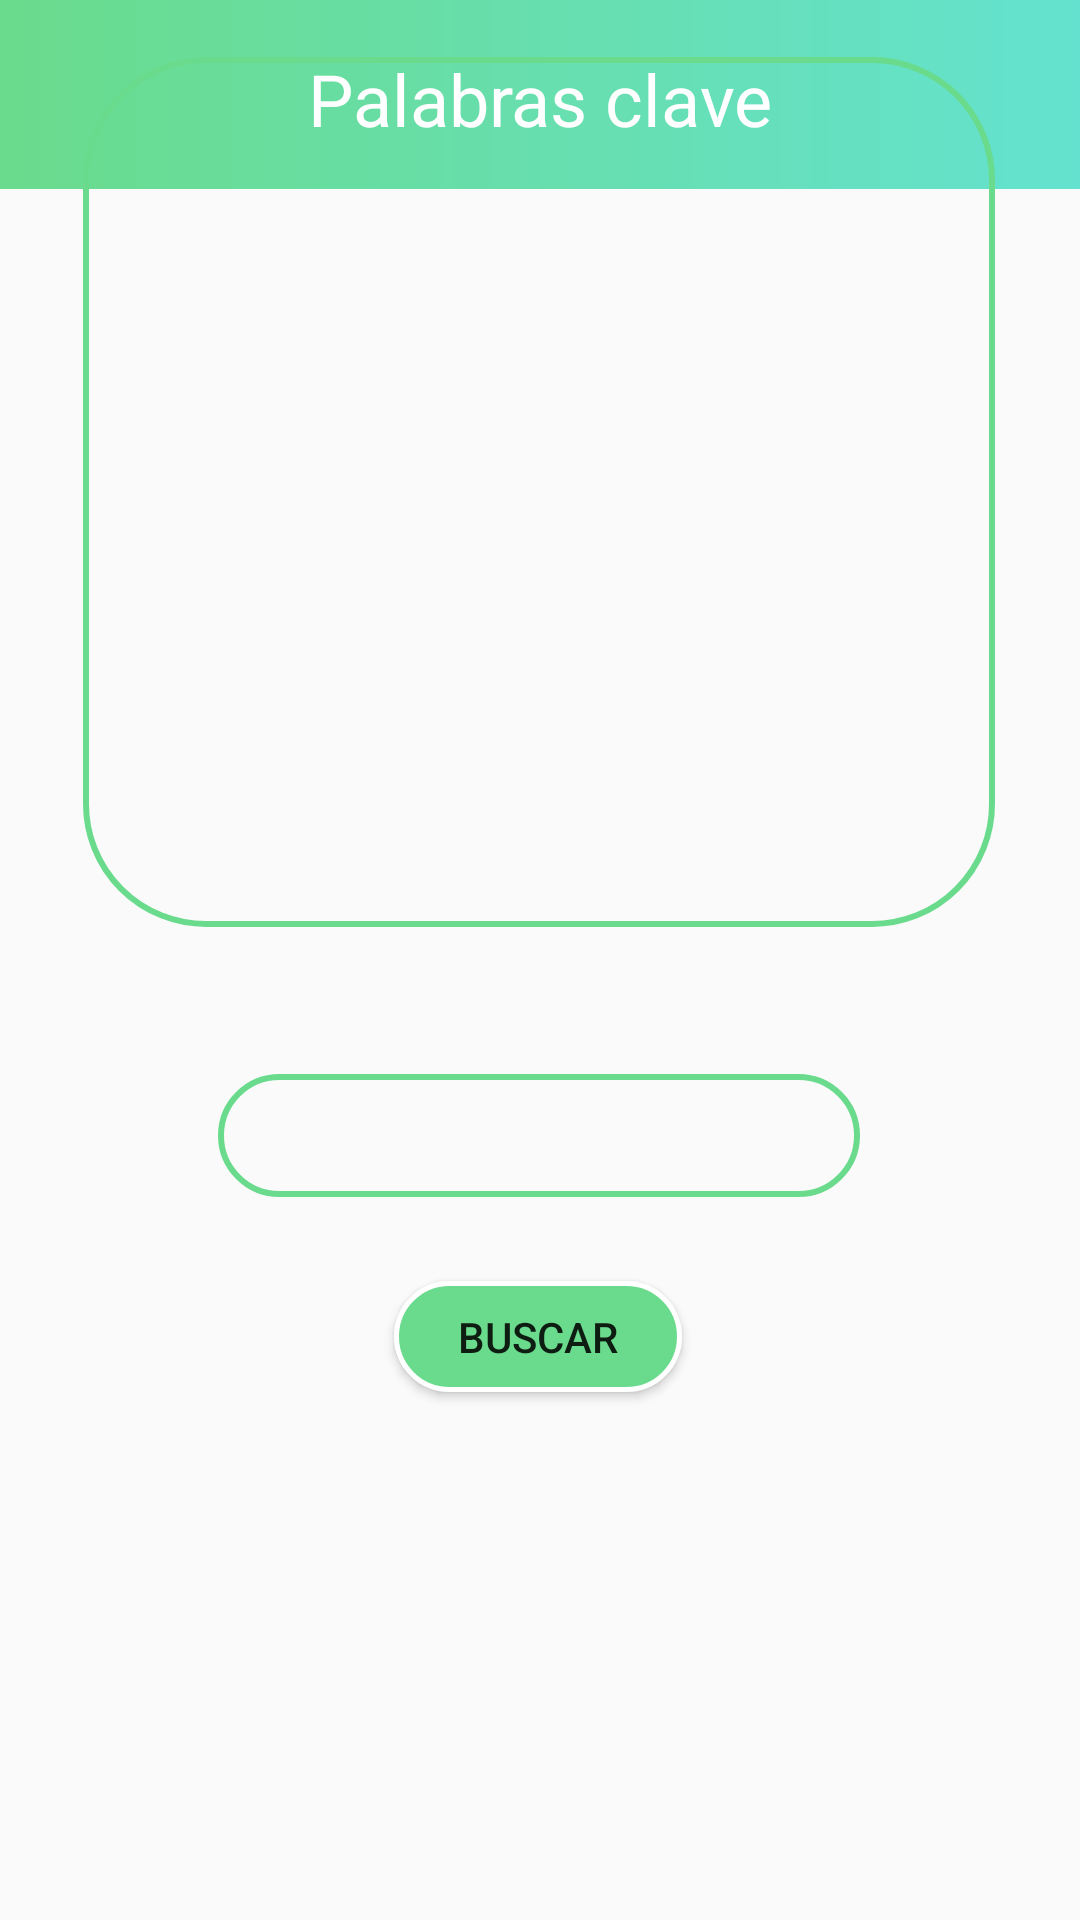

Reconstruct the res/layout file that produces this screen, plus the resources it refers to.
<!-- AndroidManifest.xml: application theme AppTheme -->
<!-- res/layout/activity_palabras_clave.xml -->
<?xml version="1.0" encoding="utf-8"?>
<androidx.constraintlayout.widget.ConstraintLayout xmlns:android="http://schemas.android.com/apk/res/android"
    xmlns:app="http://schemas.android.com/apk/res-auto"
    xmlns:tools="http://schemas.android.com/tools"
    android:layout_width="match_parent"
    android:layout_height="match_parent"
    tools:context=".palabras_clave">

    <androidx.appcompat.widget.Toolbar
        android:id="@+id/toolbar3"
        android:layout_width="match_parent"
        android:layout_height="63dp"
        android:background="@drawable/fondo_estudiante"
        android:minHeight="?attr/actionBarSize"
        android:theme="?attr/actionBarTheme"
        app:layout_constraintEnd_toEndOf="parent"
        app:layout_constraintStart_toStartOf="parent"
        app:layout_constraintTop_toTopOf="parent" />

    <TextView
        android:id="@+id/hipotesis_nombre_clase"
        android:layout_width="181dp"
        android:layout_height="30dp"
        android:text="Palabras clave"
        android:textAlignment="center"
        android:textColor="@android:color/white"
        android:textSize="24sp"
        app:layout_constraintBottom_toBottomOf="@+id/toolbar3"
        app:layout_constraintEnd_toEndOf="@+id/toolbar3"
        app:layout_constraintStart_toStartOf="@+id/toolbar3"
        app:layout_constraintTop_toTopOf="@+id/toolbar3" />

    <ListView
        android:id="@+id/listaPalabras"
        android:layout_width="304dp"
        android:layout_height="290dp"
        android:layout_marginBottom="45dp"
        android:background="@drawable/borde_verde"
        app:layout_constraintBottom_toTopOf="@+id/editPalabras"
        app:layout_constraintEnd_toEndOf="parent"
        app:layout_constraintHorizontal_bias="0.495"
        app:layout_constraintStart_toStartOf="parent"
        app:layout_constraintTop_toTopOf="parent"
        app:layout_constraintVertical_bias="0.823" />

    <EditText
        android:id="@+id/editPalabras"
        android:layout_width="214dp"
        android:layout_height="41dp"
        android:layout_marginBottom="28dp"
        android:background="@drawable/borde_verde"
        android:ems="10"
        android:inputType="textPersonName"
        android:textAlignment="center"
        app:layout_constraintBottom_toTopOf="@+id/buttonPalabras"
        app:layout_constraintEnd_toEndOf="parent"
        app:layout_constraintHorizontal_bias="0.497"
        app:layout_constraintStart_toStartOf="parent" />

    <Button
        android:id="@+id/buttonPalabras"
        android:layout_width="96dp"
        android:layout_height="37dp"
        android:layout_marginBottom="176dp"
        android:background="@drawable/btn_verde"
        android:onClick="botonPalabra"
        android:text="Buscar"
        app:layout_constraintBottom_toBottomOf="parent"
        app:layout_constraintEnd_toEndOf="parent"
        app:layout_constraintHorizontal_bias="0.498"
        app:layout_constraintStart_toStartOf="parent" />

</androidx.constraintlayout.widget.ConstraintLayout>
<!-- resources referenced by this layout -->
<resources>
  <!-- drawable borde_verde (drawable) -->
  <?xml version="1.0" encoding="utf-8"?>
  <shape  xmlns:android="http://schemas.android.com/apk/res/android"
      android:shape="rectangle">
      <corners android:radius="40dp"/>
      <stroke
          android:width="6px"
          android:color="#6ADB8C"/>
  
  </shape>
  <!-- drawable btn_verde (drawable) -->
  <?xml version="1.0" encoding="utf-8"?>
  <shape  xmlns:android="http://schemas.android.com/apk/res/android"
  android:shape="rectangle">
  <corners android:radius="150dp"/>
  <stroke
      android:width="5px"
      android:color="@android:color/white"/>
  <solid android:color="#6ADB8C"/>
  </shape>
  <!-- drawable fondo_estudiante (drawable) -->
  <?xml version="1.0" encoding="utf-8"?>
  <shape xmlns:android="http://schemas.android.com/apk/res/android">
  
      <gradient
          android:angle="0"
          android:endColor="#64E2CF"
          android:startColor="#6ADB8C"
          />
  </shape>
  <style name="AppTheme" parent="Theme.AppCompat.Light.NoActionBar">
          
          <item name="colorPrimary">@color/colorPrimary</item>
          <item name="colorPrimaryDark">@color/colorPrimaryDark</item>
          <item name="colorAccent">@color/colorAccent</item>
          <item name="colorControlActivated">#E58963</item>
  
      </style>
  <!-- not gathered from this repository: default colours our renderer supplied (Android Studio template values) -->
  <color name="colorPrimary">#FF6200EE</color>
  <color name="colorPrimaryDark">#FF3700B3</color>
  <color name="colorAccent">#FF03DAC5</color>
</resources>
